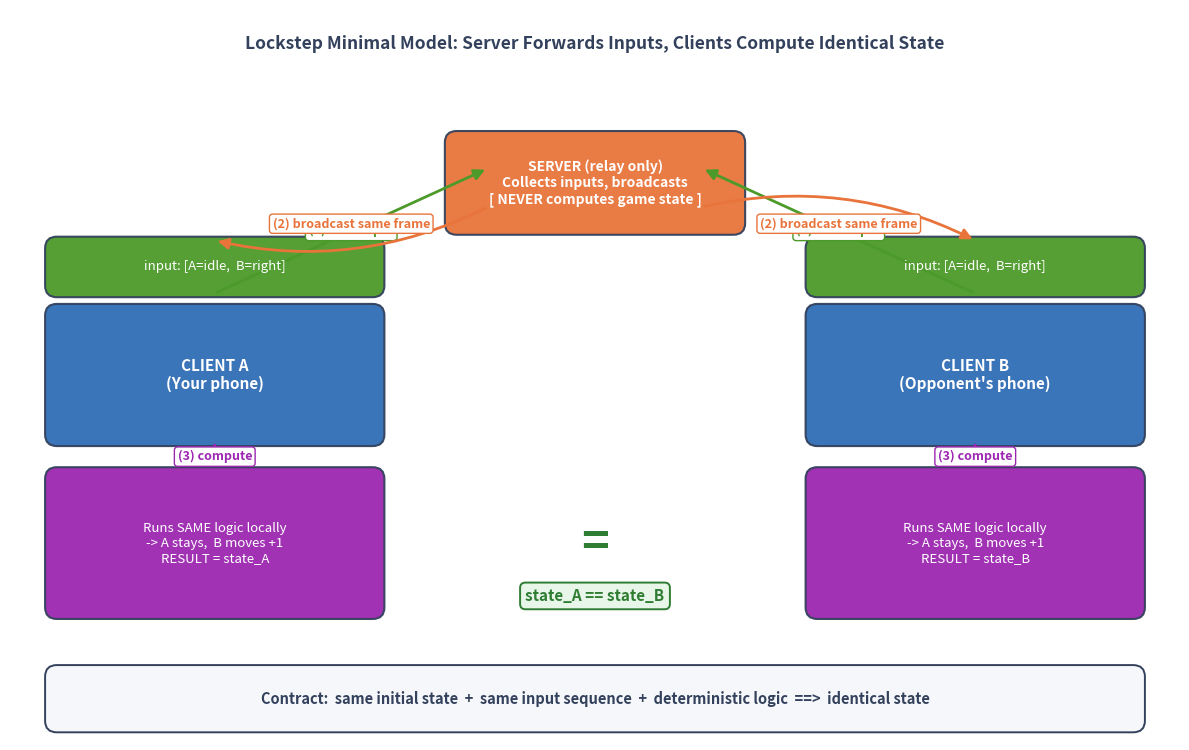

Here is the Python script that generated this plot: (Note: this script raises an exception after producing the figure.)
import matplotlib
matplotlib.use('Agg')
import matplotlib.pyplot as plt
from matplotlib.patches import FancyBboxPatch, FancyArrowPatch, Rectangle, Circle
from matplotlib.lines import Line2D

# Colors
C_SERVER = '#E8743B'   # orange
C_CLIENT = '#2F6DB5'   # blue
C_INPUT  = '#4C9A2A'   # green
C_RESULT = '#9C27B0'   # purple
C_BG     = '#F5F7FA'
C_EDGE   = '#33415C'

fig, ax = plt.subplots(figsize=(12, 7.6))
ax.set_xlim(0, 12)
ax.set_ylim(0, 7.6)
ax.axis('off')
ax.set_facecolor('white')

def box(x, y, w, h, color, text, fontsize=11, fc=None, ec=C_EDGE, lw=1.5, weight='normal'):
    p = FancyBboxPatch((x, y), w, h,
                       boxstyle="round,pad=0.04,rounding_size=0.12",
                       linewidth=lw, edgecolor=ec,
                       facecolor=(fc if fc else color), alpha=0.95)
    ax.add_patch(p)
    ax.text(x + w/2, y + h/2, text, ha='center', va='center',
            fontsize=fontsize, color='white', weight=weight, zorder=5)

def arrow(x1, y1, x2, y2, color=C_EDGE, style='-|>', lw=1.8, ls='-', text=None,
          tcolor=None, tbg=None, rad=0.0, tfontsize=9):
    a = FancyArrowPatch((x1, y1), (x2, y2),
                        arrowstyle=style, mutation_scale=16,
                        color=color, lw=lw, linestyle=ls,
                        connectionstyle=f"arc3,rad={rad}", zorder=3)
    ax.add_patch(a)
    if text:
        if tcolor is None: tcolor = color
        ax.text((x1+x2)/2, (y1+y2)/2, text,
                ha='center', va='center', fontsize=tfontsize, color=tcolor,
                weight='bold',
                bbox=dict(boxstyle='round,pad=0.25', fc=(tbg if tbg else 'white'),
                          ec=color, lw=1.0) if tbg else None)

# ---- Title ----
ax.text(6, 7.25, 'Lockstep Minimal Model: Server Forwards Inputs, Clients Compute Identical State',
        ha='center', va='center', fontsize=12.5, weight='bold', color=C_EDGE)

# ---- Server box (center top) ----
box(4.5, 5.3, 3.0, 1.0, C_SERVER,
    "SERVER (relay only)\nCollects inputs, broadcasts\n[ NEVER computes game state ]",
    fontsize=10, weight='bold')

# ---- Client A (left) ----
box(0.4, 3.1, 3.4, 1.4, C_CLIENT,
    "CLIENT A\n(Your phone)",
    fontsize=11, weight='bold')
# input box client A
box(0.4, 4.65, 3.4, 0.55, C_INPUT,
    "input: [A=idle,  B=right]", fontsize=9.5, fc=C_INPUT)
# result box client A
box(0.4, 1.3, 3.4, 1.5, C_RESULT,
    "Runs SAME logic locally\n-> A stays,  B moves +1\nRESULT = state_A",
    fontsize=9.5, fc=C_RESULT)

# ---- Client B (right) ----
box(8.2, 3.1, 3.4, 1.4, C_CLIENT,
    "CLIENT B\n(Opponent's phone)",
    fontsize=11, weight='bold')
box(8.2, 4.65, 3.4, 0.55, C_INPUT,
    "input: [A=idle,  B=right]", fontsize=9.5, fc=C_INPUT)
box(8.2, 1.3, 3.4, 1.5, C_RESULT,
    "Runs SAME logic locally\n-> A stays,  B moves +1\nRESULT = state_B",
    fontsize=9.5, fc=C_RESULT)

# ---- Arrows: clients send inputs to server ----
arrow(2.1, 4.65, 4.9, 5.95, color=C_INPUT, lw=2.0,
      text="(1) send input", tbg='white', tfontsize=9)
arrow(9.9, 4.65, 7.1, 5.95, color=C_INPUT, lw=2.0,
      text="(1) send input", tbg='white', tfontsize=9)

# ---- Arrows: server broadcasts ----
arrow(4.9, 5.55, 2.1, 4.65+0.55, color=C_SERVER, lw=2.0, rad=-0.18,
      text="(2) broadcast same frame", tbg='white', tfontsize=9)
arrow(7.1, 5.55, 9.9, 4.65+0.55, color=C_SERVER, lw=2.0, rad=-0.18,
      text="(2) broadcast same frame", tbg='white', tfontsize=9)

# ---- Arrow: client computes (down) ----
arrow(2.1, 3.1, 2.1, 2.8, color=C_RESULT, lw=2.0,
      text="(3) compute", tbg='white', tfontsize=9, rad=0.0)
arrow(9.9, 3.1, 9.9, 2.8, color=C_RESULT, lw=2.0,
      text="(3) compute", tbg='white', tfontsize=9, rad=0.0)

# ---- Equality between results ----
eq_y = 2.05
ax.text(6.0, eq_y, "=", ha='center', va='center', fontsize=34,
        weight='bold', color='#2E7D32')
ax.text(6.0, eq_y - 0.55, "state_A == state_B",
        ha='center', va='center', fontsize=11, weight='bold', color='#2E7D32',
        bbox=dict(boxstyle='round,pad=0.35', fc='#E8F5E9', ec='#2E7D32', lw=1.4))

# ---- Bottom contract banner ----
banner = FancyBboxPatch((0.4, 0.12), 11.2, 0.62,
                       boxstyle="round,pad=0.04,rounding_size=0.12",
                       linewidth=1.4, edgecolor=C_EDGE, facecolor=C_BG)
ax.add_patch(banner)
ax.text(6.0, 0.43,
        "Contract:  same initial state  +  same input sequence  +  deterministic logic  ==>  identical state",
        ha='center', va='center', fontsize=10.5, weight='bold', color=C_EDGE)

plt.tight_layout()
plt.savefig(r'c:/Users/86133/Desktop/深入浅出系列/帧同步设计与实现/images/fig-01-lockstep-minimal.png',
            dpi=150, bbox_inches='tight', facecolor='white')
print("saved fig-01")
